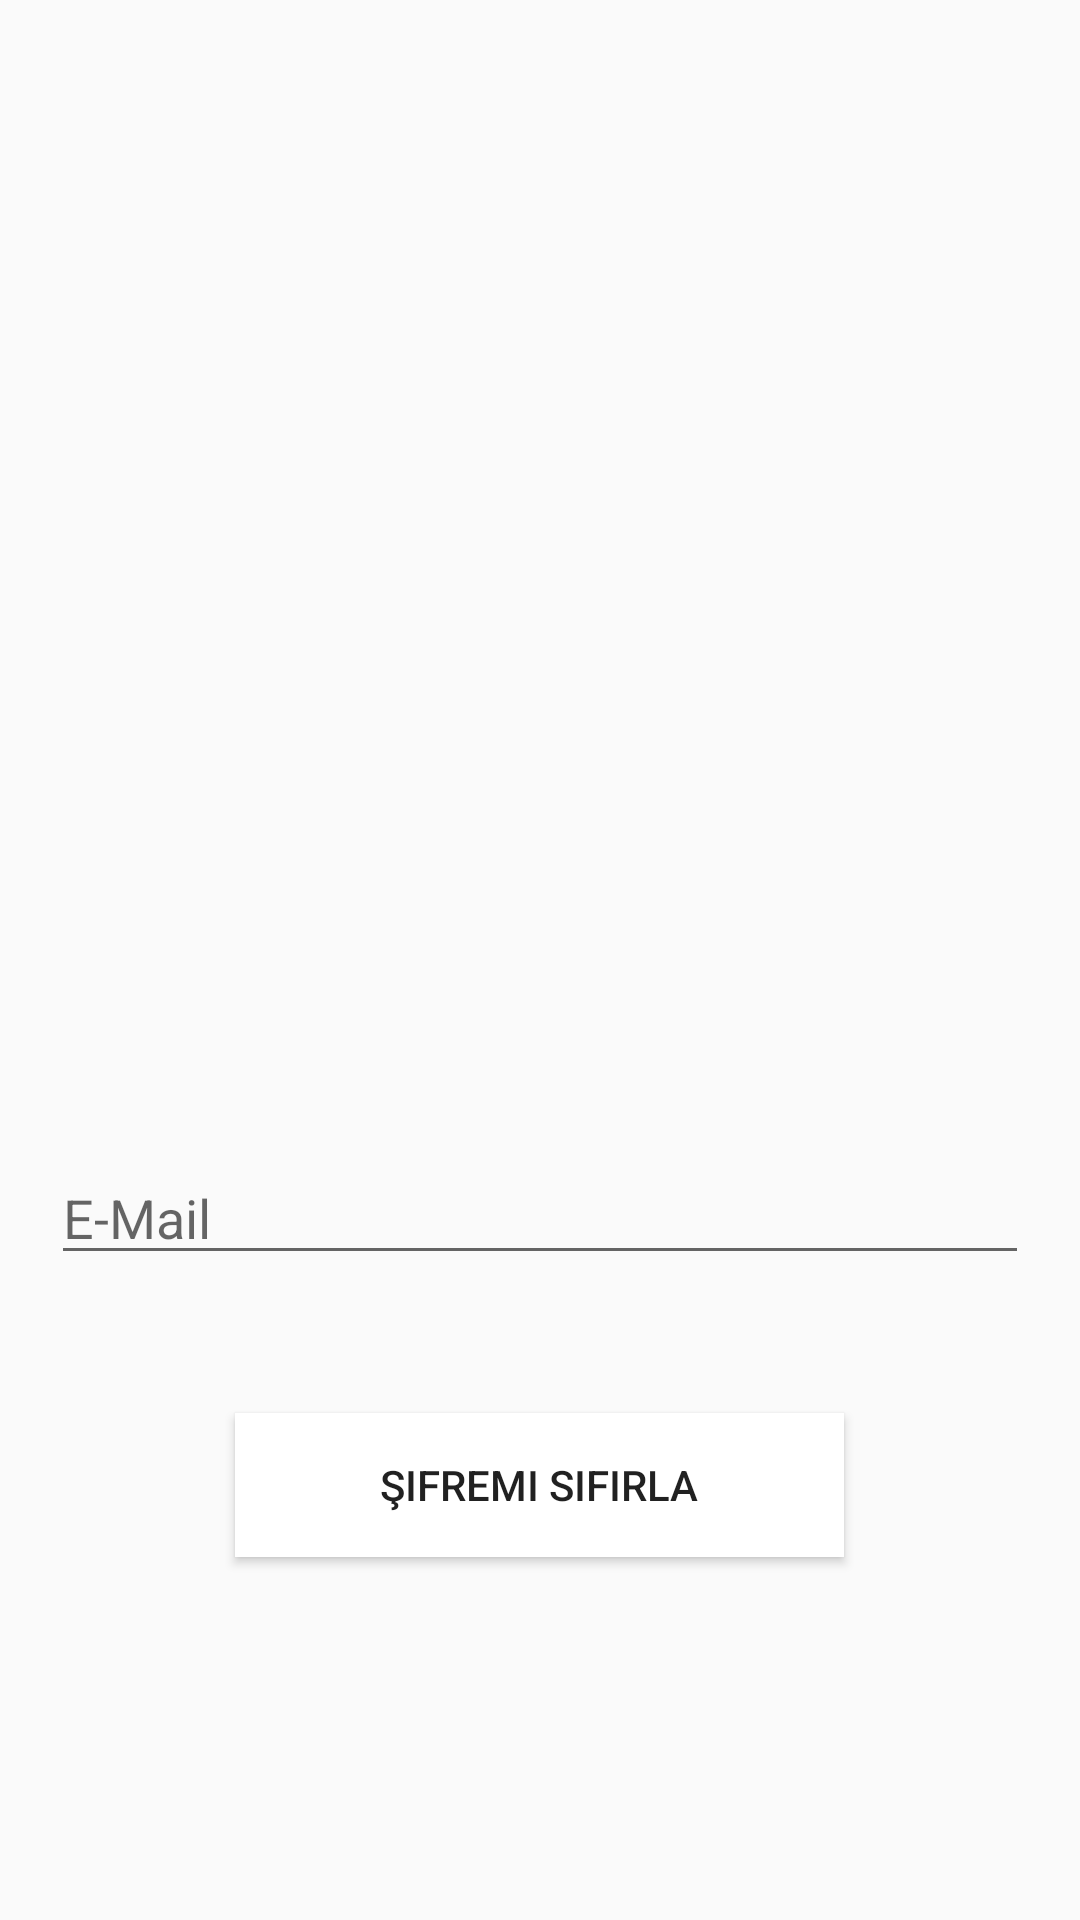

Here is an Android app screen rendered from its layout file. Give the layout XML and the strings, colors and styles it references.
<!-- AndroidManifest.xml: application theme AppTheme -->
<!-- res/layout/activity_sifre_sifirla.xml -->
<?xml version="1.0" encoding="utf-8"?>
<android.support.constraint.ConstraintLayout xmlns:android="http://schemas.android.com/apk/res/android"
    xmlns:app="http://schemas.android.com/apk/res-auto"
    xmlns:tools="http://schemas.android.com/tools"
    android:layout_width="match_parent"
    android:layout_height="match_parent"
    android:background="@mipmap/acikmavi"
    tools:context=".sifre_sifirla">
    <RelativeLayout
        android:layout_width="match_parent"
        android:layout_height="match_parent">

        <ImageView
            android:id="@+id/imageView2"
            android:layout_width="wrap_content"
            android:layout_height="wrap_content"
            android:layout_alignParentTop="true"
            android:layout_centerHorizontal="true"
            android:layout_marginTop="75dp"
            app:layout_constraintBottom_toTopOf="@+id/editText"
            app:layout_constraintEnd_toEndOf="parent"
            app:layout_constraintHorizontal_bias="0.98"
            app:layout_constraintStart_toStartOf="parent"
            app:layout_constraintTop_toTopOf="parent"
            app:layout_constraintVertical_bias="0.525"
            app:srcCompat="@mipmap/smartphonea" />

        <EditText
            android:id="@+id/editText"
            android:layout_width="326dp"
            android:layout_height="wrap_content"
            android:layout_alignParentBottom="true"
            android:layout_centerHorizontal="true"
            android:layout_marginBottom="215dp"
            android:ems="10"
            android:hint="E-Mail"
            android:inputType="textEmailAddress"
            app:layout_constraintEnd_toEndOf="parent"
            app:layout_constraintHorizontal_bias="0.93"
            app:layout_constraintStart_toStartOf="parent"
            tools:layout_editor_absoluteY="305dp" />

        <Button
            android:id="@+id/button2"
            android:layout_width="203dp"
            android:layout_height="wrap_content"
            android:layout_alignParentBottom="true"
            android:layout_centerHorizontal="true"
            android:layout_marginBottom="121dp"
            android:background="@android:color/white"
            android:text="Şifremi Sıfırla"
            app:layout_constraintBottom_toBottomOf="parent"
            app:layout_constraintEnd_toEndOf="parent"
            app:layout_constraintHorizontal_bias="0.821"
            app:layout_constraintStart_toStartOf="parent"
            app:layout_constraintTop_toBottomOf="@+id/editText"
            app:layout_constraintVertical_bias="0.263" />
    </RelativeLayout>


</android.support.constraint.ConstraintLayout>
<!-- resources referenced by this layout -->
<resources>
  <style name="AppTheme" parent="Theme.AppCompat.Light.NoActionBar">
          
          <item name="colorPrimary">@color/colorPrimary</item>
          <item name="colorPrimaryDark">@android:color/holo_orange_light</item>
          <item name="colorAccent">@color/colorAccent</item>
      </style>
  <!-- not gathered from this repository: default colours our renderer supplied (Android Studio template values) -->
  <color name="colorPrimary">#FF6200EE</color>
  <color name="colorAccent">#FF03DAC5</color>
</resources>
